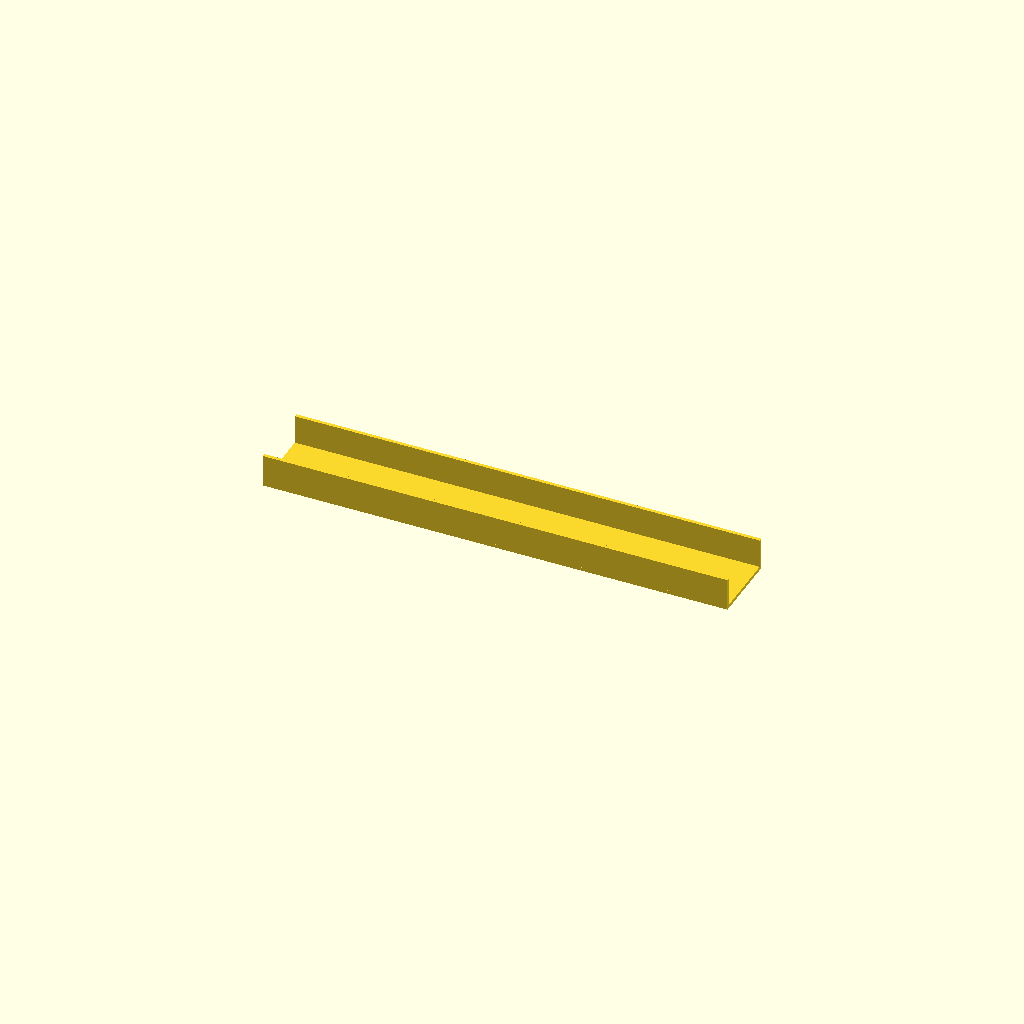
Cell 1: rendered with the file's own defaults.
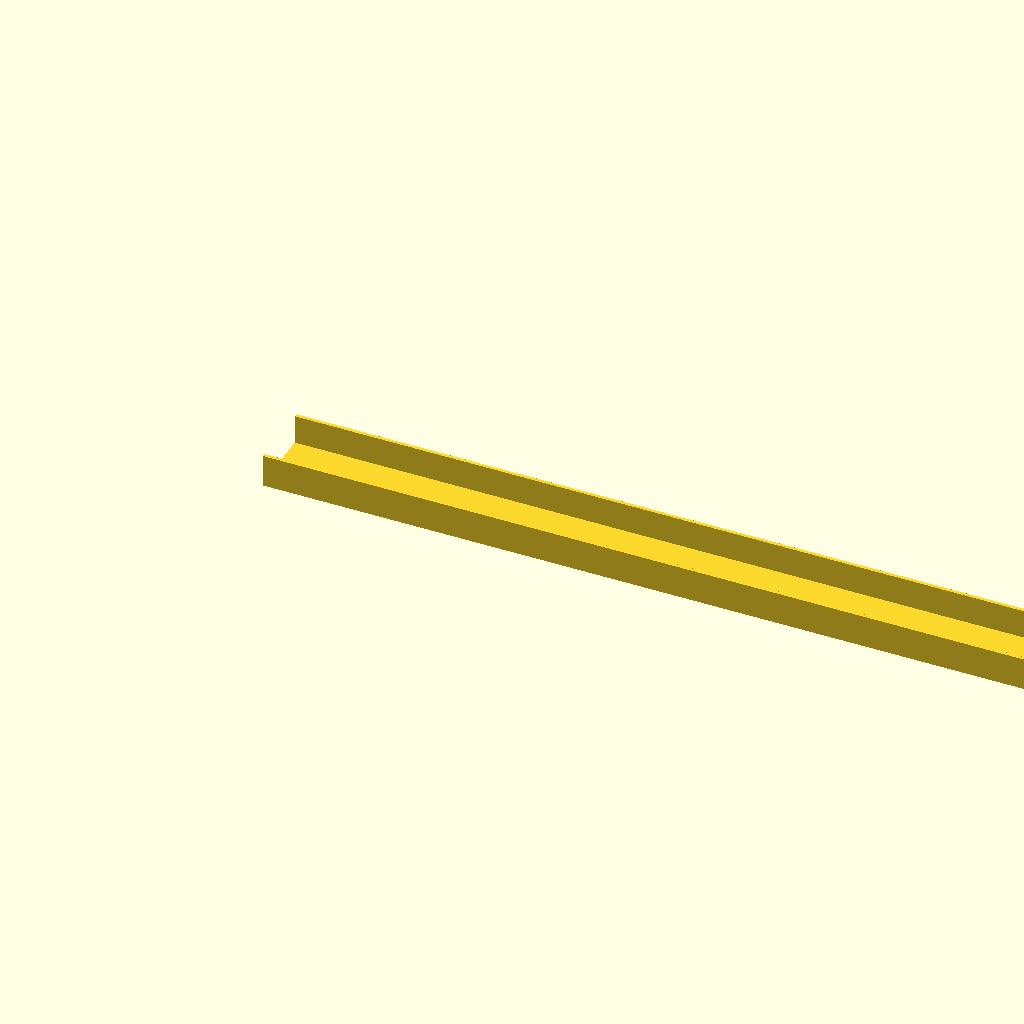
Cell 2: the same model with length = 320.
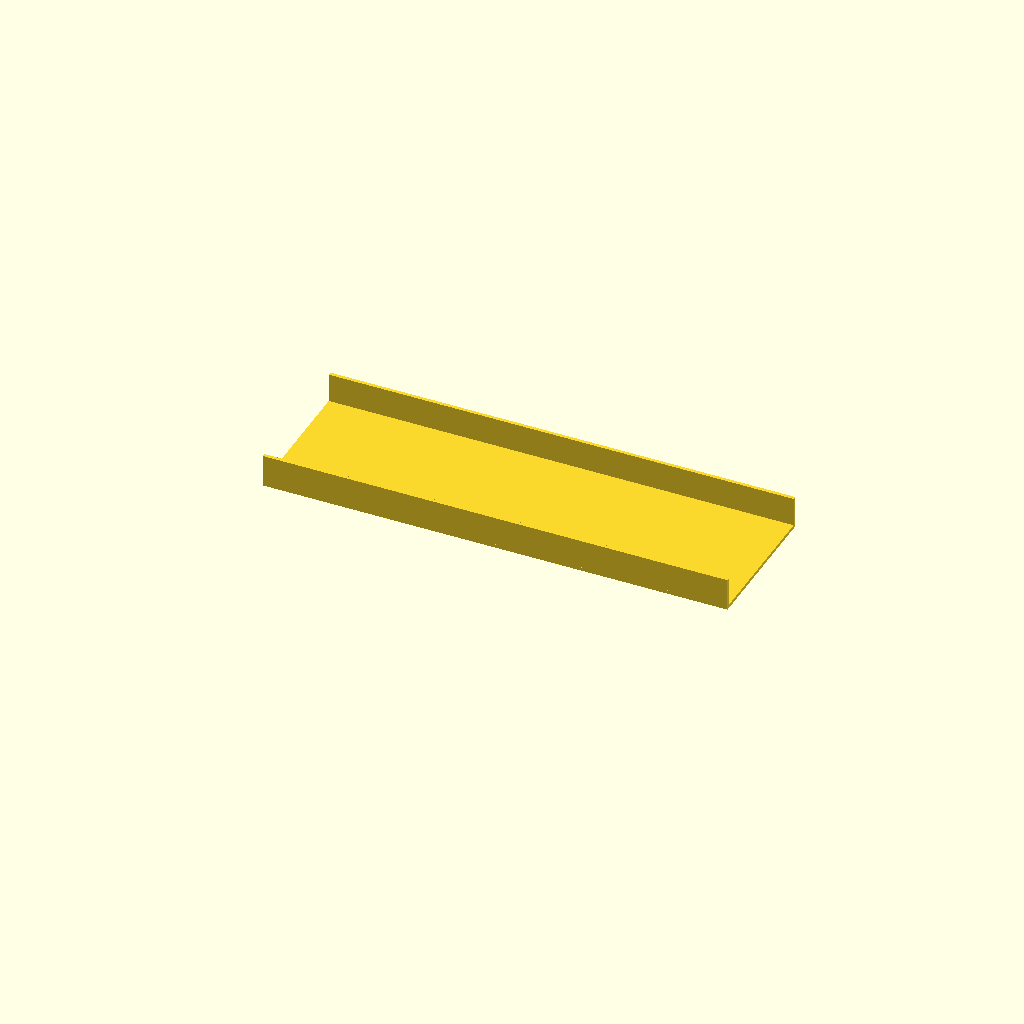
Cell 3: base_width = 50 (everything else at default).
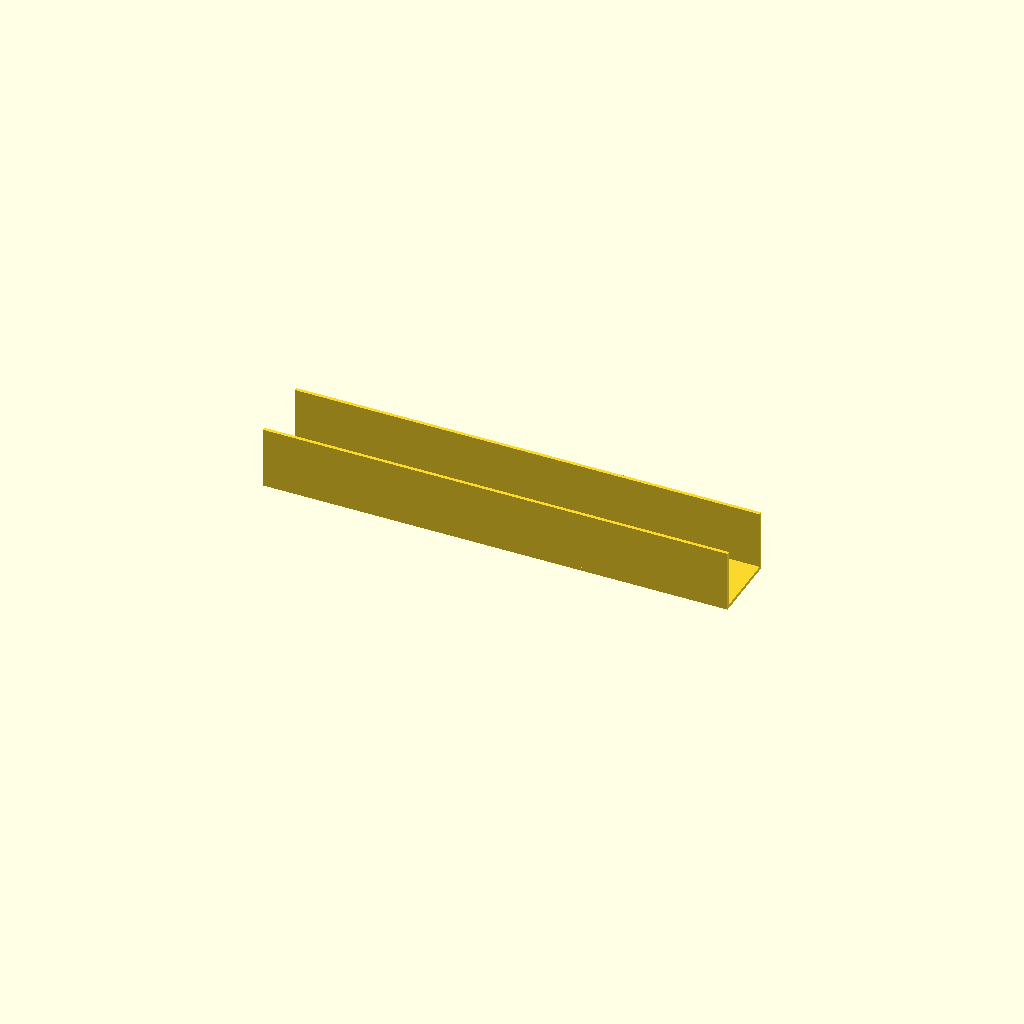
Cell 4 — wall_height set to 20, the other parameters unchanged.
One fixed orthographic camera (rotation 55°, 0°, 25°; colour scheme Cornfield) for every cell.
The OpenSCAD source (.pytest_tmp/test_real_freecad_matches_the_0/artifacts/06c4c3c786850672525cad1ce45fd421b8c3246ce7fcae100b9f823a65bfa6c4.scad):
// ScienceClaw nominal U-channel. All dimensions in millimeters.
// Clamp the first clamp_length along x. No holes or clamp reinforcement.
// Print parameters, layer orientation, material batch, and actual dimensions
// must be recorded separately; this file does not prescribe a qualified process.
length = 160;
clamp_length = 25;
base_width = 25;
wall_height = 10;
thickness = 1.2;
assert(length > clamp_length && clamp_length > 0);
assert(base_width > 2 * thickness && thickness > 0 && wall_height >= 0);
union() {
    cube([length, base_width, thickness]);
    if (wall_height > 0) {
        translate([0, 0, thickness]) cube([length, thickness, wall_height]);
        translate([0, base_width - thickness, thickness]) cube([length, thickness, wall_height]);
    }
}
Customizer parameters (derived from the source; name, type, default, range or options):
length: number, default 160
clamp_length: number, default 25
base_width: number, default 25
wall_height: number, default 10
thickness: number, default 1.2
